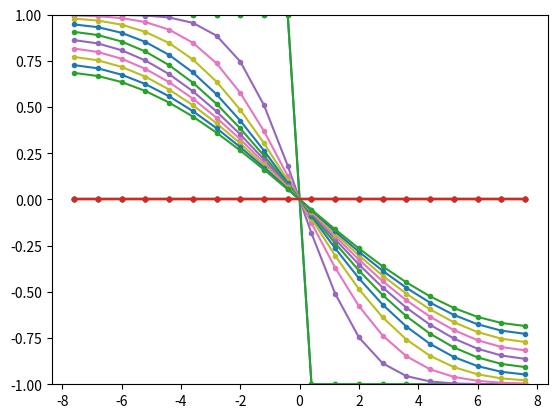

This chart was generated by the following Python code:
import numpy as np
from matplotlib import pyplot as plt

W0 = 1
tau0 = 1
dx = 0.8
dy = 0.8
dt = 0.016
D = 4
Delta = 0

I = 2.0*np.sqrt(2.0)/3.0
J = 16.0/15.0
K = 0.2236
F = 0.4941
a1 = I/J
a2 = (K+J*F)/(2*I)
lam = 1/a2*D*tau0/(W0*W0)

xmin = -8; xmax = 8
x = np.arange(xmin,xmax,dx)+dx/2
N = np.size(x)

phi0 = -np.sign(x/(np.sqrt(2)*W0))
u0 = 0*x + Delta
plt.plot(x,phi0,'.-',x,u0,'.-')
plt.grid()

stepmax = 1000
stepout = 100

phi = phi0
u = u0

for i in np.arange(stepmax+1):

	if np.mod(i,stepout)==0:
		print(i)
		plt.plot(x,phi,'.-',x,u,'.-')
		plt.ylim(-1,1)
		plt.grid()
		plt.show()

	if i == stepmax:
		break

	bc = np.zeros((1,))						# length 1

	phix = np.diff(phi)/dx 					# length N-1
	phix = np.concatenate((bc,phix,bc)) 	# length N+1
	phixx = np.diff(phix)/dx				# length N

	phidot = W0**2*phixx
	phidot = phidot/tau0

	phi = phi + dt*phidot